The GitHub repository kikimms/CDVF contains a labelled image folder "CoD14-plus" with 14 categories: aphids, army worm, bacterial blight, cotton boll rot, curl virus, green cotton boll, healthy leaf, herbicide growth damage, leaf hopper jassids, leaf redding, leaf variegation, target spot, fusarium wilt, powdery mildew. Examples follow, each with its label.

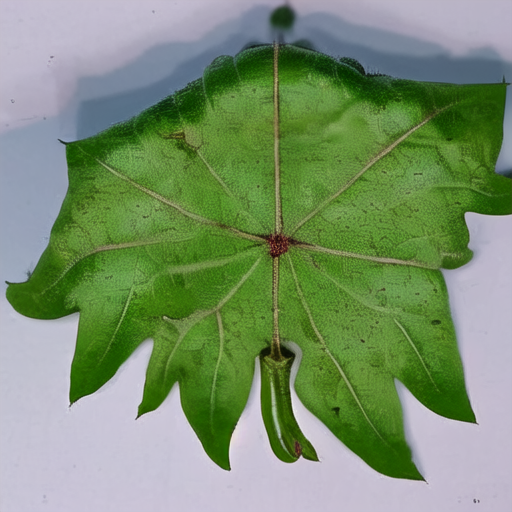
Label: curl virus

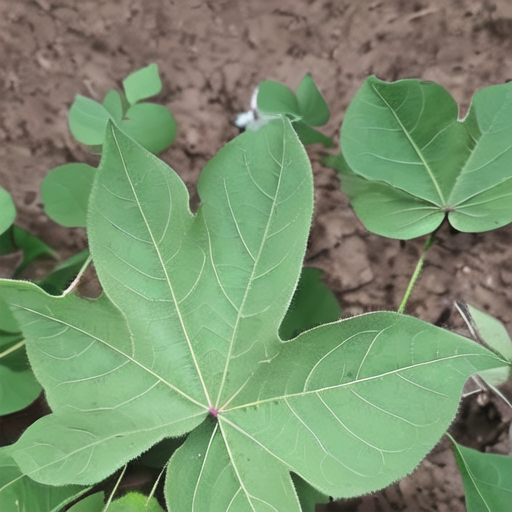
Label: healthy leaf

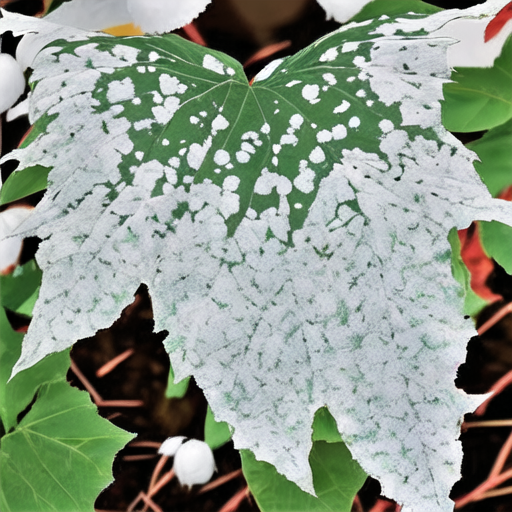
Label: powdery mildew

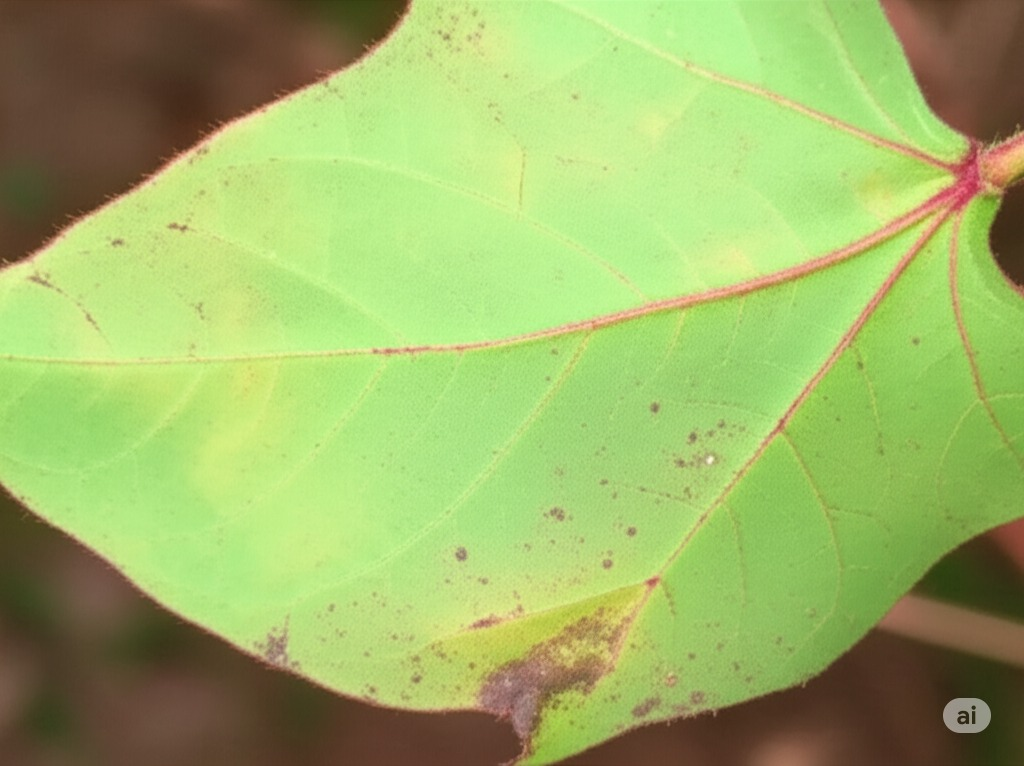
Label: leaf hopper jassids

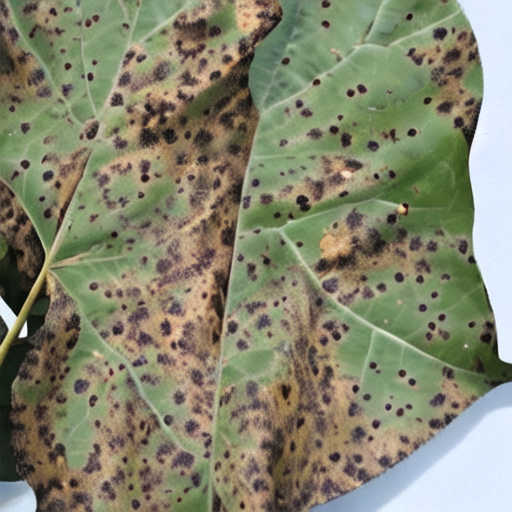
Label: target spot

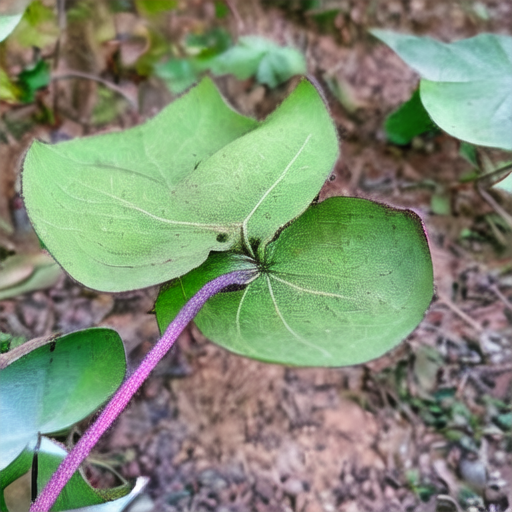
Label: leaf redding
